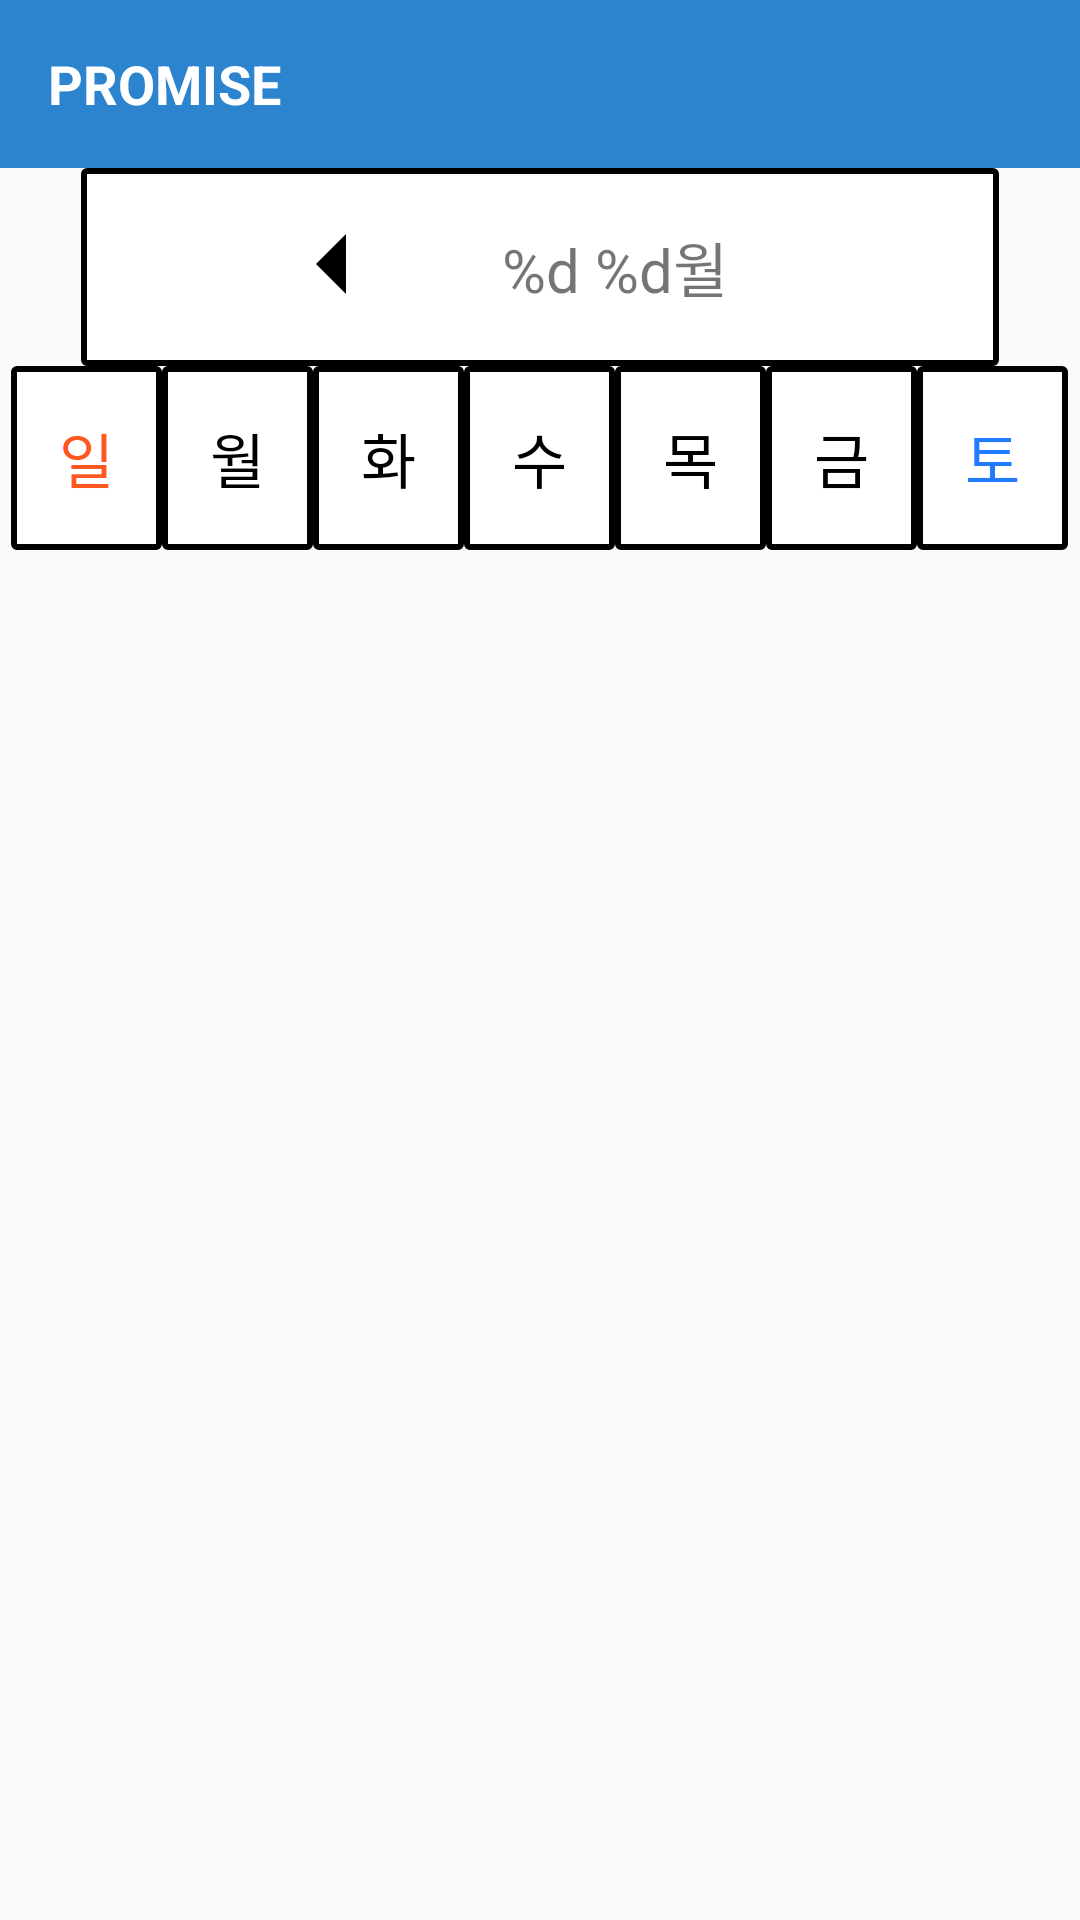

Produce the Android XML layout that renders to this screen, including the resource entries it uses.
<!-- AndroidManifest.xml: application theme AppTheme -->
<!-- res/layout/activity_main.xml -->
<?xml version="1.0" encoding="utf-8"?>
<androidx.constraintlayout.widget.ConstraintLayout xmlns:android="http://schemas.android.com/apk/res/android"
    xmlns:app="http://schemas.android.com/apk/res-auto"
    xmlns:tools="http://schemas.android.com/tools"
    android:layout_width="match_parent"
    android:layout_height="match_parent"
    android:id="@+id/main"
    tools:context=".MainActivity">

    <include
        android:id="@+id/toolbar"
        layout="@layout/toolbar"
        app:layout_constraintTop_toTopOf="parent"
        app:layout_constraintStart_toStartOf="parent"
        app:layout_constraintEnd_toEndOf="parent"
        />

    <include
        android:id="@+id/includedCalendar"
        layout="@layout/calendar_frame"
        app:layout_constraintTop_toBottomOf="@id/toolbar"
        app:layout_constraintStart_toStartOf="parent"
        app:layout_constraintEnd_toEndOf="parent"
        android:layout_width="match_parent"
        android:layout_height="wrap_content"/>

</androidx.constraintlayout.widget.ConstraintLayout>
<!-- res/layout/toolbar.xml (included above) -->
<?xml version="1.0" encoding="utf-8"?>
<androidx.appcompat.widget.Toolbar xmlns:android="http://schemas.android.com/apk/res/android"
    xmlns:app="http://schemas.android.com/apk/res-auto"
    android:id="@+id/toolbar"
    android:layout_width="match_parent"
    android:layout_height="wrap_content"
    android:background="?attr/colorPrimary"
    android:minHeight="?attr/actionBarSize"
    android:theme="?attr/actionBarTheme"
    app:navigationIcon="@drawable/menu_bar">

    <androidx.constraintlayout.widget.ConstraintLayout
        android:layout_width="match_parent"
        android:layout_height="match_parent"
        android:orientation="horizontal">

        <androidx.constraintlayout.widget.Guideline
            android:id="@+id/toolbar_hg_10"
            android:layout_width="wrap_content"
            android:layout_height="wrap_content"
            android:orientation="horizontal"
            app:layout_constraintGuide_percent="0.15" />

        <androidx.constraintlayout.widget.Guideline
            android:id="@+id/toolbar_hg_90"
            android:layout_width="wrap_content"
            android:layout_height="wrap_content"
            android:orientation="horizontal"
            app:layout_constraintGuide_percent="0.85" />

        <TextView
            android:id="@+id/toolBarTitle"
            android:layout_width="wrap_content"
            android:layout_height="wrap_content"
            android:text="@string/promise"
            android:textColor="#FFFFFF"
            android:textSize="18sp"
            android:textStyle="bold"
            app:layout_constraintBottom_toBottomOf="parent"
            app:layout_constraintStart_toStartOf="parent"
            app:layout_constraintTop_toTopOf="parent" />

    </androidx.constraintlayout.widget.ConstraintLayout>
</androidx.appcompat.widget.Toolbar>
<!-- res/layout/calendar_frame.xml (included above) -->
<?xml version="1.0" encoding="utf-8"?>
<LinearLayout xmlns:android="http://schemas.android.com/apk/res/android"
    android:layout_width="match_parent"
    android:layout_height="wrap_content"
    android:orientation="vertical">
    <LinearLayout
        android:layout_width="match_parent"
        android:layout_height="wrap_content"
        android:orientation="horizontal"
        android:layout_gravity="center"
        android:layout_marginHorizontal="27dp"
        style="@style/calendarMonthHeader"
        >
        <ImageButton
            android:id="@+id/calendar_left"
            android:layout_width="wrap_content"
            android:layout_height="wrap_content"
            android:src="@drawable/calendar_left"
            android:background="?android:attr/selectableItemBackground"
            android:contentDescription="@string/calendar_left">
        </ImageButton>
        <TextView
            android:layout_width="wrap_content"
            android:layout_height="wrap_content"
            android:text="@string/year_month"
            android:textSize="20sp"
            android:layout_gravity="center"
            android:layout_marginHorizontal="30dp">
        </TextView>
        <ImageButton
            android:id="@+id/calendar_right"
            android:layout_width="wrap_content"
            android:layout_height="wrap_content"
            android:src="@drawable/calendar_right"
            android:background="?android:attr/selectableItemBackground"
            android:contentDescription="@string/calendar_right">
        </ImageButton>
    </LinearLayout>
    <LinearLayout
        android:layout_width="wrap_content"
        android:layout_height="wrap_content"
        android:orientation="horizontal"
        android:layout_gravity="center_horizontal">
        <TextView
            android:id="@+id/calendar_sun"
            android:layout_width="wrap_content"
            android:layout_height="wrap_content"
            android:text="@string/sun"
            style="@style/calendarWeekSUN">
        </TextView>
        <TextView
            android:id="@+id/calendar_mon"
            android:layout_width="wrap_content"
            android:layout_height="wrap_content"
            android:text="@string/mon"
            style="@style/calendarWeekHeader">
        </TextView>
        <TextView
            android:id="@+id/calendar_thu"
            android:layout_width="wrap_content"
            android:layout_height="wrap_content"
            android:text="@string/thu"
            style="@style/calendarWeekHeader">
        </TextView>
        <TextView
            android:id="@+id/calendar_wed"
            android:layout_width="wrap_content"
            android:layout_height="wrap_content"
            android:text="@string/wed"
            style="@style/calendarWeekHeader">
        </TextView>
        <TextView
            android:id="@+id/calendar_thur"
            android:layout_width="wrap_content"
            android:layout_height="wrap_content"
            android:text="@string/thur"
            style="@style/calendarWeekHeader">
        </TextView>
        <TextView
            android:id="@+id/calendar_fri"
            android:layout_width="wrap_content"
            android:layout_height="wrap_content"
            android:text="@string/fri"
            style="@style/calendarWeekHeader">
        </TextView>
        <TextView
            android:id="@+id/calendar_sat"
            android:layout_width="wrap_content"
            android:layout_height="wrap_content"
            android:text="@string/sat"
            style="@style/calendarWeekSAT">
        </TextView>
    </LinearLayout>
</LinearLayout>
<!-- resources referenced by this layout -->
<resources>
  <!-- drawable calendar_left (drawable) -->
  <vector
      android:autoMirrored="true"
      android:height="50dp"
      android:width="50dp"
      android:tint="#000000"
      android:viewportHeight="25"
      android:viewportWidth="25"
      xmlns:android="http://schemas.android.com/apk/res/android">
      <path android:fillColor="@android:color/white"
          android:pathData="M14,7l-5,5 5,5V7z"/>
  </vector>
  <string name="calendar_left">calendar_left</string>
  <string name="calendar_right">calendar_right</string>
  <string name="fri">금</string>
  <string name="mon">월</string>
  <string name="promise">PROMISE</string>
  <string name="sat">토</string>
  <string name="sun">일</string>
  <string name="thu">화</string>
  <string name="thur">목</string>
  <string name="wed">수</string>
  <string name="year_month">%d %d월</string>
  <style name="calendarMonthHeader">
          <item name="android:textSize">20sp</item>
          <item name="android:textColor">#000000</item>
          <item name="android:background">@drawable/border_calendar</item>
          <item name="android:padding">8dp</item>
          <item name="android:gravity">center</item>
      </style>
  <style name="calendarWeekHeader">
          <item name="android:textSize">20sp</item>
          <item name="android:textColor">#000000</item>
          <item name="android:background">@drawable/border_calendar</item>
          <item name="android:padding">16dp</item>
          <item name="android:gravity">center</item>
      </style>
  <style name="calendarWeekSAT">
          <item name="android:textSize">20sp</item>
          <item name="android:textColor">#227AFF</item>
          <item name="android:background">@drawable/border_calendar</item>
          <item name="android:padding">16dp</item>
          <item name="android:gravity">center</item>
      </style>
  <style name="calendarWeekSUN">
          <item name="android:textSize">20sp</item>
          <item name="android:textColor">#FF5722</item>
          <item name="android:background">@drawable/border_calendar</item>
          <item name="android:padding">16dp</item>
          <item name="android:gravity">center</item>
      </style>
  <style name="AppTheme" parent="Theme.AppCompat.Light.NoActionBar">
          <item name="colorPrimary">@color/primaryColor</item>
          <item name="colorPrimaryDark">@color/primaryDarkColor</item>
          <item name="colorAccent">@color/accentColor</item>
          <item name="windowActionBar">false</item>
          <item name="windowNoTitle">true</item>
      </style>
  <!-- drawable border_calendar (drawable) -->
  <?xml version="1.0" encoding="utf-8"?>
  <shape xmlns:android="http://schemas.android.com/apk/res/android">
      <solid android:color="#FFFFFFFF"/>
      <stroke
          android:width="2dp"
          android:color="#000000"/>
      <corners android:radius="1dp"/>
  </shape>
  <color name="primaryColor">#2C84CF</color>
  <color name="primaryDarkColor">#0E377E</color>
  <color name="accentColor">#3AA8D3</color>
</resources>
